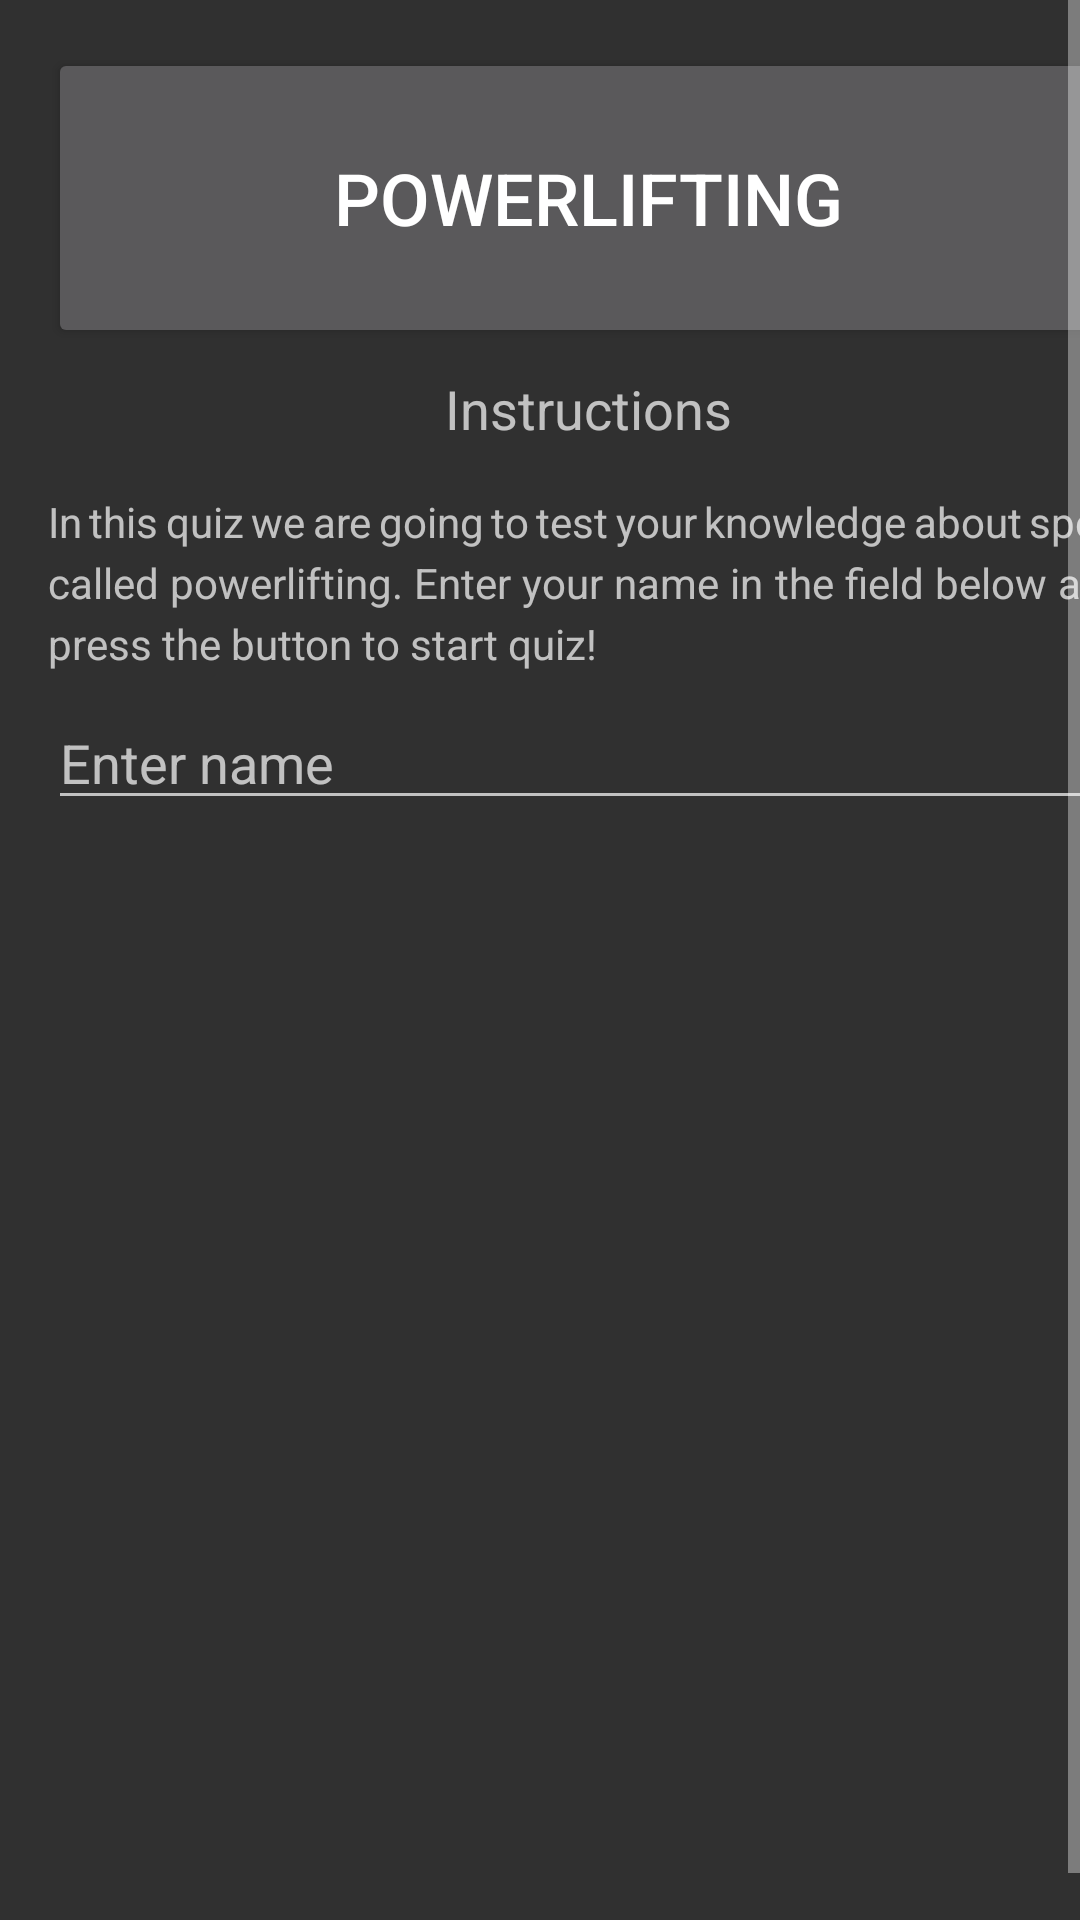

Android layout source for this screen:
<!-- AndroidManifest.xml: application theme AppTheme -->
<!-- res/layout/activity_main.xml -->
<?xml version="1.0" encoding="utf-8"?>
<ScrollView xmlns:android="http://schemas.android.com/apk/res/android"
    xmlns:app="http://schemas.android.com/apk/res-auto"
    xmlns:tools="http://schemas.android.com/tools"
    android:layout_width="match_parent"
    android:layout_height="match_parent"
    android:fillViewport="true"
    tools:context="com.example.android.quizzapp.MainActivity">

    <LinearLayout
        android:layout_width="match_parent"
        android:layout_height="wrap_content"
        android:layout_margin="@dimen/layout_16dp_margin"
        android:focusable="true"
        android:focusableInTouchMode="true"
        android:orientation="vertical">

        <Button
            android:id="@+id/powerlifting_launch_button"
            android:layout_width="match_parent"
            android:layout_height="100dp"
            android:adjustViewBounds="false"
            android:contentDescription="TODO"
            android:cropToPadding="false"
            android:text="@string/powerlifting_button"
            android:textSize="@dimen/launch_activity_button_text_size" />

        <TextView
            android:layout_width="match_parent"
            android:layout_height="wrap_content"
            android:layout_marginBottom="@dimen/margin_8dp"
            android:layout_marginTop="@dimen/margin_8dp"
            android:gravity="center"
            android:text="@string/instructions"
            android:textSize="@dimen/instructions_title_size"/>

        <TextView
            android:id="@+id/instructions_text"
            android:layout_width="match_parent"
            android:layout_height="wrap_content"
            android:layout_marginBottom="@dimen/margin_8dp"
            android:layout_marginTop="@dimen/margin_8dp"
            android:justificationMode="inter_word"
            android:lineSpacingExtra="@dimen/spacing"
            android:text="@string/tutorial" />
        <EditText
            android:id="@+id/name_textfield"
            android:layout_width="match_parent"
            android:layout_height="wrap_content"
            android:hint="@string/enter_name_hint"
            android:inputType="textCapWords"/>
    </LinearLayout>
</ScrollView>
<!-- resources referenced by this layout -->
<resources>
  <dimen name="instructions_title_size">18sp</dimen>
  <dimen name="launch_activity_button_text_size">24sp</dimen>
  <dimen name="layout_16dp_margin">16dp</dimen>
  <dimen name="margin_8dp">8dp</dimen>
  <dimen name="spacing">4dp</dimen>
  <string name="enter_name_hint">Enter name</string>
  <string name="instructions">Instructions</string>
  <string name="powerlifting_button">Powerlifting</string>
  <string name="tutorial">In this quiz we are going to test your knowledge about sport called powerlifting. Enter your name in the field below and press the button to start quiz!</string>
  <style name="AppTheme" parent="Theme.AppCompat.NoActionBar">
          
          <item name="colorPrimary">@color/colorPrimary</item>
          <item name="colorPrimaryDark">@color/colorPrimaryDark</item>
          <item name="colorAccent">@color/colorAccent</item>
      </style>
  <!-- not gathered from this repository: default colours our renderer supplied (Android Studio template values) -->
  <color name="colorPrimary">#FF6200EE</color>
  <color name="colorPrimaryDark">#FF3700B3</color>
  <color name="colorAccent">#FF03DAC5</color>
</resources>
